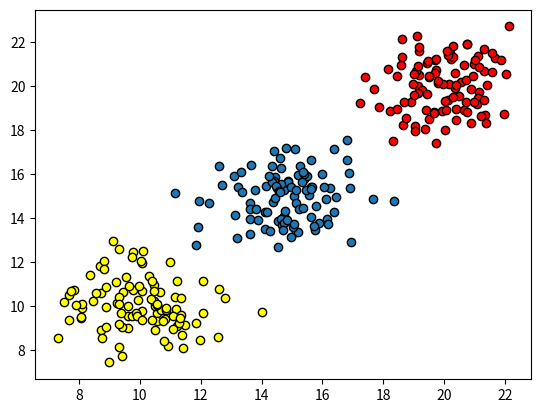

Write the Python code that produced this figure.
import random

import numpy as np
import matplotlib.pyplot as plt


def get_distance_matrix(datas):
    n = np.shape(datas)[0]
    distance_matrix = np.zeros((n, n))
    # 生成一个300x300的全零矩阵
    for i in range(n):
        for j in range(n):
            v_i = datas[i, :]
            v_j = datas[j, :]
            # v_i和v_j将datas里的数据分别拿出来
            distance_matrix[i, j] = np.sqrt(np.dot((v_i - v_j), (v_i - v_j)))
            # 这个distance_matrix的结构是这样的
            # 横纵坐标就是对应的两点，格子里是值
            # distance  1  2  3  4
            #    1     11 12 13 14
            #    2     21 22 23 24
            #    3     31 32 33 34
    return distance_matrix


def select_dc(distance_matrix):
    n = np.shape(distance_matrix)[0]
    distance_array = np.reshape(distance_matrix, n * n)     # 将300x300的距离矩阵铺平为90000x1的向量
    percent = 2.0 / 100
    position = int(n * (n - 1) * percent)
    dc = np.sort(distance_array)[position + n]
    # 取数据集的第2%的距离当做dc
    return dc


def get_local_density(distance_matrix, dc, method=None):
    n = np.shape(distance_matrix)[0]
    rhos = np.zeros(n)
    for i in range(n):
        if method is None:
            rhos[i] = np.where(distance_matrix[i, :] < dc)[0].shape[0] - 1
        else:
            pass
    # 直接对每个点周围距离小于dc的点进行计数,输出一个300的密度向量
    return rhos


def get_deltas(distance_matrix, rhos):
    n = np.shape(distance_matrix)[0]
    deltas = np.zeros(n)
    nearest_neighbor = np.zeros(n)
    rhos_index = np.argsort(-rhos)  # 得到密度ρ从大到小的排序的索引
    for i, index in enumerate(rhos_index):
        if i == 0:
            continue
        higher_rhos_index = rhos_index[:i]
        deltas[index] = np.min(distance_matrix[index, higher_rhos_index])
        nearest_neighbors_index = np.argmin(distance_matrix[index, higher_rhos_index])
        nearest_neighbor[index] = higher_rhos_index[nearest_neighbors_index].astype(int)
    deltas[rhos_index[0]] = np.max(deltas)
    return deltas, nearest_neighbor


def find_k_centers(rhos, deltas, k):
    rho_and_delta = rhos * deltas
    # print(rho_and_delta)
    centers = np.argsort(-rho_and_delta)
    return centers[:k]


def density_peal_cluster(rhos, centers, nearest_neighbor):
    k = np.shape(centers)[0]
    if k == 0:
        print("Can't find any center")
        return
    n = np.shape(rhos)[0]
    labels = -1 * np.ones(n).astype(int)

    for i, center in enumerate(centers):
        labels[center] = i

    rhos_index = np.argsort(-rhos)
    for i, index in enumerate(rhos_index):
        if labels[index] == -1:
            labels[index] = labels[int(nearest_neighbor[index])]
    return labels


def generate_gauss_datas():
    first_group = np.random.normal(20, 1.2, (100, 2))
    second_group = np.random.normal(10, 1.2, (100, 2))
    third_group = np.random.normal(15, 1.2, (100, 2))
    # numpy.random.normal(loc:均值, scale:标准差, size:大小) 从正态分布中随机取值
    # 生成了三个聚类 大小为各100的二维数据

    datas = []
    for i in range(100):
        datas.append(first_group[i])
        datas.append(second_group[i])
        datas.append(third_group[i])
    datas = np.array(datas)
    # 将三个聚类按顺序放进datas里
    return datas


def draw_decision(datas, rhos, deltas):
    n = np.shape(datas)[0]
    for i in range(n):
        plt.scatter(rhos[i], deltas[i], s=16, color=(0, 0, 0))
        plt.annotate(str(i), xy=(rhos[i], deltas[i]), xytext=(rhos[i], deltas[i]))
        plt.xlabel('local density-ρ')
        plt.ylabel('minimum distance to higher density points-δ')
    plt.show()


def main():
    datas = generate_gauss_datas()
    distance_matrix = get_distance_matrix(datas)
    dc = select_dc(distance_matrix)
    rhos = get_local_density(distance_matrix, dc)
    deltas, nearest_neighbor = get_deltas(distance_matrix, rhos)
    centers = find_k_centers(rhos, deltas, 3)
    labels = density_peal_cluster(rhos, centers, nearest_neighbor)
    draw_decision(datas, rhos, deltas)
    plt.cla()
    fig, ax = plt.subplots()
    for i in range(300):
        if labels[i] == 0:
            ax.scatter(datas[i, 0], datas[i, 1], facecolor='C0', edgecolors='k')
        elif labels[i] == 1:
            ax.scatter(datas[i, 0], datas[i, 1], facecolor='yellow', edgecolors='k')
        elif labels[i] == 2:
            ax.scatter(datas[i, 0], datas[i, 1], facecolor='red', edgecolors='k')
    plt.show()


if __name__ == '__main__':
    main()
